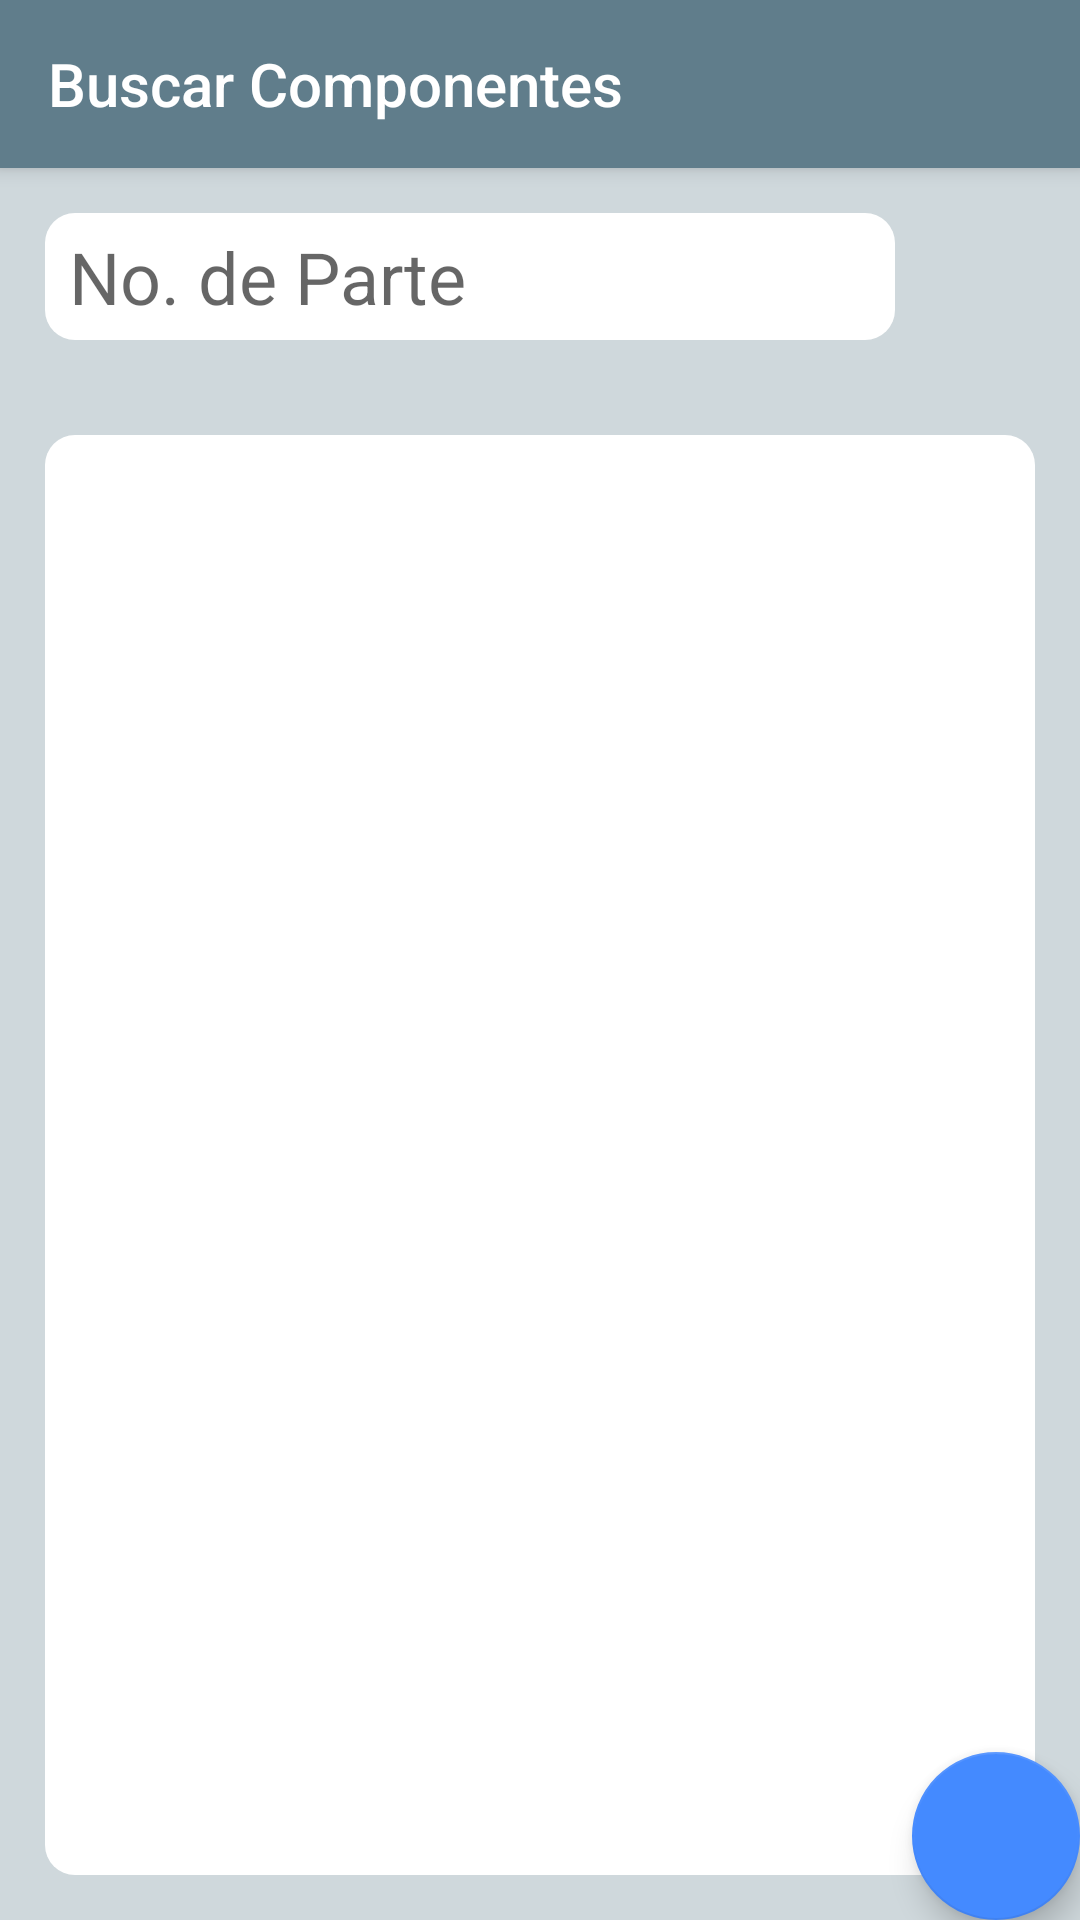

This screen was rendered from an Android layout file. Write that file and the resources it references.
<!-- AndroidManifest.xml: activity theme AppTheme.NoActionBar -->
<!-- res/layout/activity_find.xml -->
<?xml version="1.0" encoding="utf-8"?>
<android.support.design.widget.CoordinatorLayout xmlns:android="http://schemas.android.com/apk/res/android"
    xmlns:app="http://schemas.android.com/apk/res-auto"
    xmlns:tools="http://schemas.android.com/tools"
    android:layout_width="match_parent"
    android:layout_height="match_parent"
    tools:context=".FindActivity">

    <android.support.design.widget.AppBarLayout
        android:layout_width="match_parent"
        android:layout_height="wrap_content"
        android:theme="@style/AppTheme.AppBarOverlay">

        <android.support.v7.widget.Toolbar
            android:id="@+id/toolbar"
            android:layout_width="match_parent"
            android:layout_height="?attr/actionBarSize"
            android:background="?attr/colorPrimary"
            app:popupTheme="@style/AppTheme.PopupOverlay"
            app:title="Buscar Componentes" />

    </android.support.design.widget.AppBarLayout>

    <include layout="@layout/content_find" />

    <android.support.design.widget.FloatingActionButton
        android:id="@+id/fab"
        android:layout_width="wrap_content"
        android:layout_height="wrap_content"
        android:layout_gravity="bottom|end"
        android:layout_margin="@dimen/fab_margin"
        app:srcCompat="@drawable/draw_eraser" />

</android.support.design.widget.CoordinatorLayout>
<!-- res/layout/content_find.xml (included above) -->
<?xml version="1.0" encoding="utf-8"?>
<android.widget.LinearLayout xmlns:android="http://schemas.android.com/apk/res/android"
    xmlns:app="http://schemas.android.com/apk/res-auto"
    xmlns:tools="http://schemas.android.com/tools"
    android:layout_width="match_parent"
    android:layout_height="match_parent"
    app:layout_behavior="@string/appbar_scrolling_view_behavior"
    tools:context=".FindActivity"
    tools:showIn="@layout/activity_find"
    android:orientation="vertical"
    android:padding="15dp"
    android:background="@color/primary_light">

    <EditText
        android:id="@+id/partnumber_txt"
        android:layout_width="wrap_content"
        android:layout_height="wrap_content"
        android:ems="10"
        android:inputType="text"
        android:hint="No. de Parte"
        android:background="@drawable/round_edittext"
        android:textSize="24sp"
        />

    <TextView
        android:id="@+id/local_lbl"
        android:layout_width="match_parent"
        android:layout_height="wrap_content"
        android:text=""
        android:textSize="16sp"
        android:layout_margin="5dp"/>

    <LinearLayout
        android:layout_width="match_parent"
        android:layout_height="match_parent"
        android:orientation="vertical"
        android:background="@drawable/round_edittext">
        <ListView
            android:id="@+id/items_vw"
            android:layout_width="wrap_content"
            android:layout_height="wrap_content"
            android:focusable="false"/>



    </LinearLayout>

</android.widget.LinearLayout>
<!-- resources referenced by this layout -->
<resources>
  <color name="primary_light">#CFD8DC</color>
  <!-- drawable round_edittext (drawable) -->
  <?xml version="1.0" encoding="utf-8"?>
  <shape xmlns:android="http://schemas.android.com/apk/res/android" android:shape="rectangle">
      <solid android:color="@color/white"/>
      <corners android:radius="10dp"/>
      <padding android:left="8dp" android:right="5dp" android:top="5dp" android:bottom="5dp"></padding>
  </shape>
  <style name="AppTheme.AppBarOverlay" parent="ThemeOverlay.AppCompat.Dark.ActionBar" />
  <style name="AppTheme.PopupOverlay" parent="ThemeOverlay.AppCompat.Light" />
  <style name="AppTheme.NoActionBar">
          <item name="windowActionBar">false</item>
          <item name="windowNoTitle">true</item>
      </style>
  <color name="white">#ffffff</color>
</resources>
